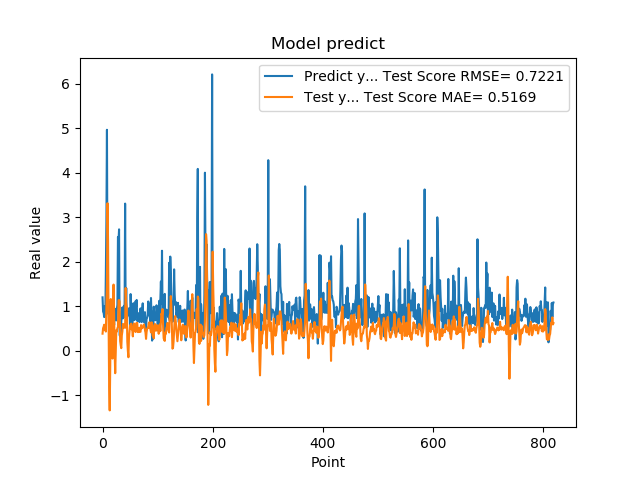

Values plotted in this chart, from the file beside it:
1.201630949974060059e+00, 3.862520897335181558e-01
8.802530169486999512e-01, 5.097189395193784112e-01
8.531429767608642578e-01, 5.429010651790703301e-01
7.591750025749206543e-01, 5.878724408313525940e-01
1.005007982254028320e+00, 4.708041127628908029e-01
7.687720060348510742e-01, 5.099916209651484955e-01
1.740013241767883301e+00, 4.338430346390004244e-01
2.913533687591552734e+00, 9.608886628443189526e-01
4.963075160980224609e+00, 1.493981821872836457e+00
1.471215128898620605e+00, 3.314606849414655443e+00
1.000648975372314453e+00, 2.465336676525700543e+00
8.220189809799194336e-01, 6.145764091147198904e-01
9.362199902534482643e-01, -8.030394080750580255e-01
5.486897230148315430e-01, -1.336002155967861871e+00
1.111255049705505371e+00, -3.260474587489095577e-01
7.148039937019348145e-01, 1.163417343088336775e+00
1.052167057991027832e+00, 5.567514905473760489e-01
8.955980539321898304e-01, 2.132421977251354739e-01
7.769405245780944824e-01, -1.721740888661480173e-01
5.699509978294372559e-01, 9.189249393824638901e-01
8.244060277938842773e-01, 1.488524056415331920e+00
5.800840258598327637e-01, 8.450958529422764043e-01
9.488009810447691761e-01, -5.339064776246960076e-02
7.918390035629272461e-01, -5.012594444994112886e-01
6.937990188598632812e-01, -2.422716546402332166e-02
6.834830045700073242e-01, 4.658196344726111549e-01
9.433320164680479847e-01, 4.344986717546864829e-01
1.032713770866394043e+00, 5.112610592797892650e-01
2.556216001510620117e+00, 5.334723958033726898e-01
2.464895963668823242e+00, 1.132165745318983729e+00
2.728049993515014204e+00, 1.142280768077533093e+00
3.558506965637206476e-01, 1.108392224961804118e+00
3.262020051479339600e-01, 2.221524571394036529e-01
3.781589865684509277e-01, 1.271635995081160098e-01
6.306380033493041992e-01, 6.084367888159329663e-02
8.854129910469055176e-01, 3.470192214047646551e-01
9.743152856826782227e-01, 4.321817964915201093e-01
7.307389974594116211e-01, 6.062901141178503872e-01
9.521890282630921520e-01, 5.234730978424276815e-01
1.011654973030090332e+00, 5.310633107476890880e-01
7.643579840660095215e-01, 5.869664198521098442e-01
3.306220054626464844e+00, 5.174795228211845899e-01
7.543110251426696777e-01, 1.410856016157727266e+00
1.409499049186706321e+00, 1.067048725481012594e+00
6.401469707489013672e-01, 9.820348421180832288e-01
8.640019893646240234e-01, 2.033572455143959345e-01
8.469420075416564941e-01, -5.904034153306408428e-04
7.976629734039306641e-01, -1.433405837734559318e-01
9.555831551551821068e-01, 3.031633420335097528e-01
9.546210169792175293e-01, 4.422428372716450395e-01
5.251880288124084473e-01, 5.771805791050720336e-01
1.275226235389709695e+00, 4.963598290636263011e-01
8.355640172958374023e-01, 6.119682296410645650e-01
7.640249729156494141e-01, 4.847338239107342184e-01
4.752210080623626154e-01, 4.757834650667537857e-01
7.414129972457885742e-01, 3.255202263145585140e-01
1.069700956344604492e+00, 5.323838403406292441e-01
7.892770171165466309e-01, 6.160153593127435379e-01
6.914690136909484863e-01, 5.562429956069745440e-01
7.093830108642578125e-01, 4.544010145167297066e-01
1.115731000900268555e+00, 4.230467946729977169e-01
... 759 more rows
